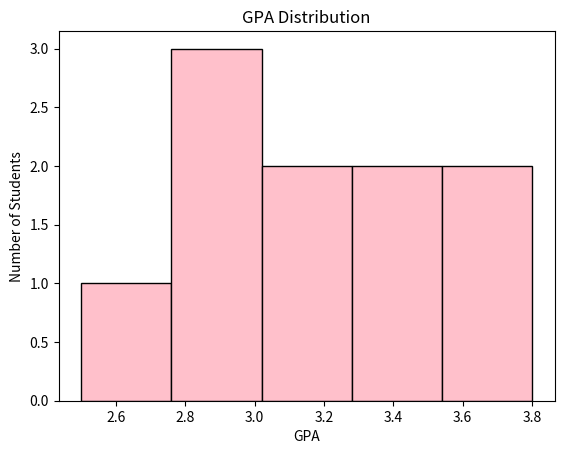

Source code (Python):
from matplotlib import pyplot as plt

gpas = [2.5, 2.8, 3.0, 3.4, 3.5, 3.6, 3.2, 2.9, 3.8, 3.1]

plt.hist(gpas, bins=5, color='pink', edgecolor='black')
plt.title("GPA Distribution")
plt.xlabel("GPA")
plt.ylabel("Number of Students")
plt.show()

